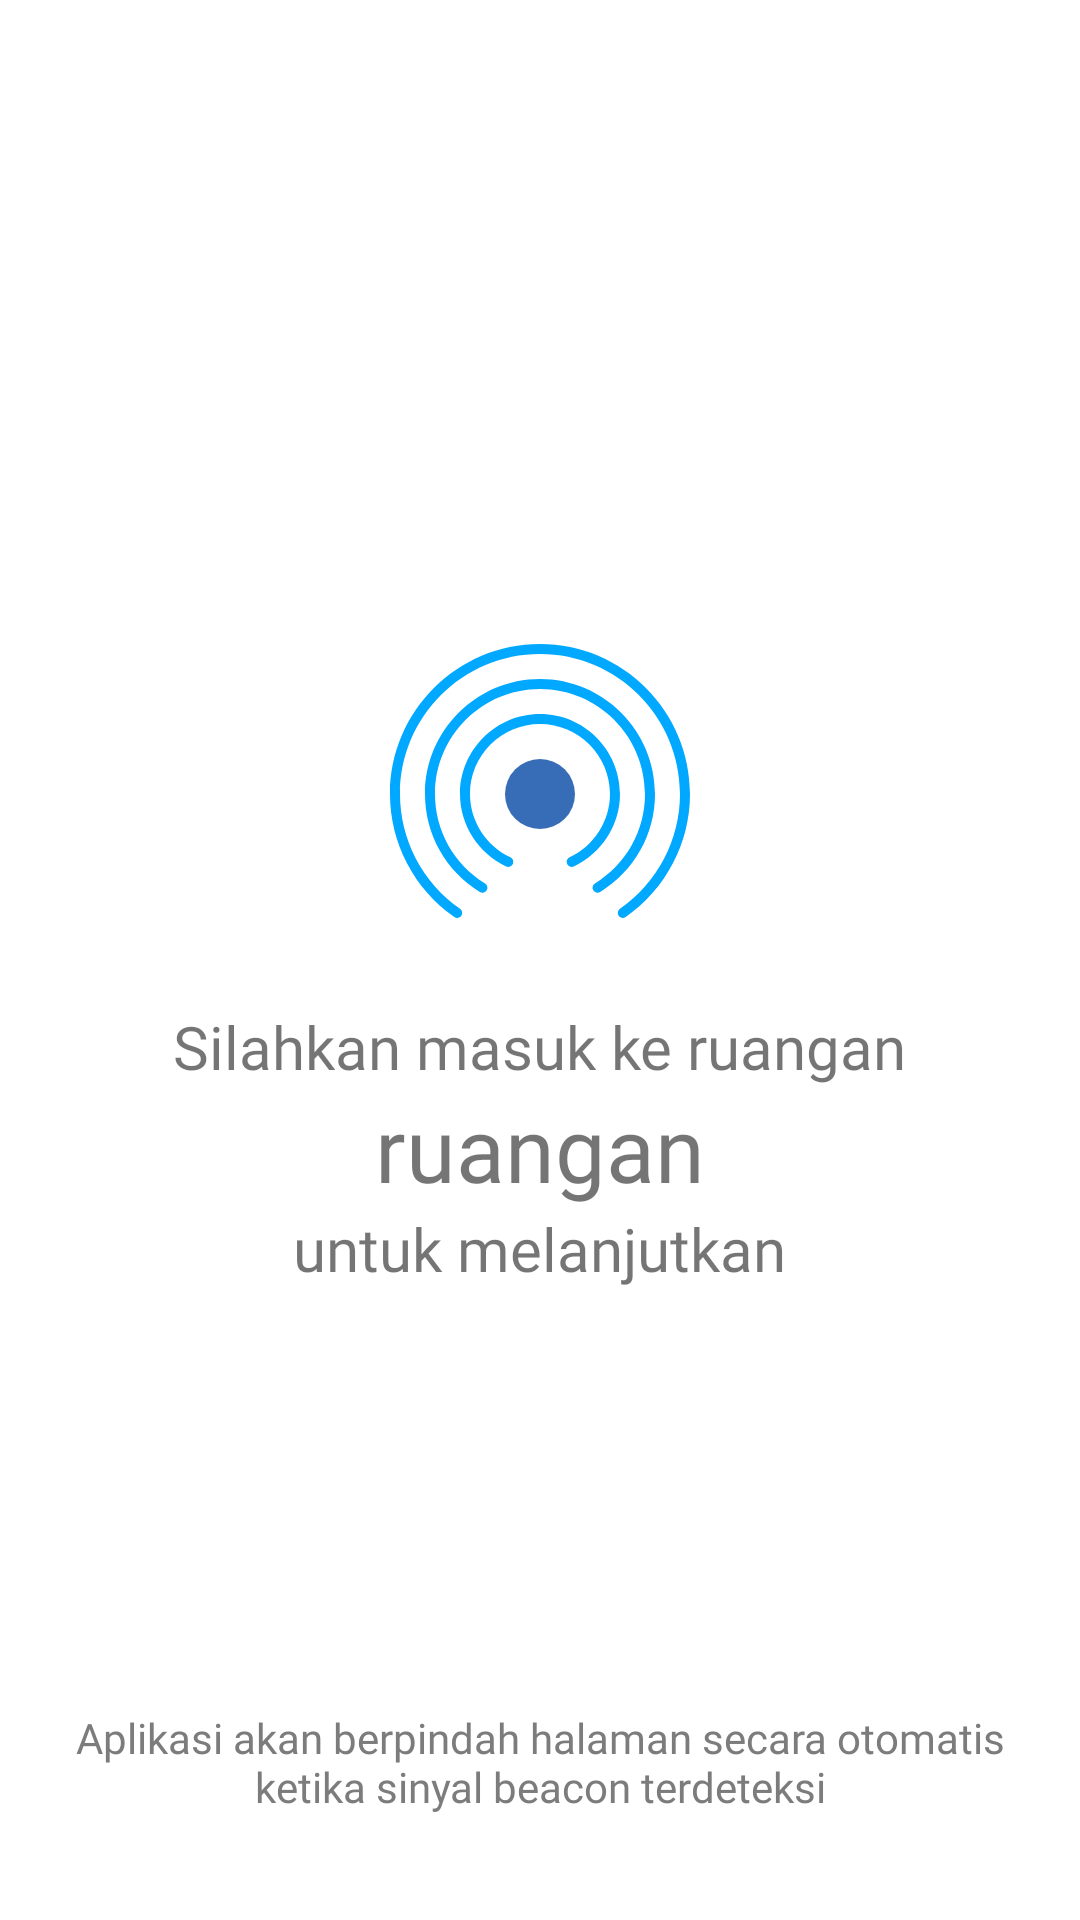

This screen was rendered from an Android layout file. Write that file and the resources it references.
<!-- AndroidManifest.xml: application theme AppTheme -->
<!-- res/layout/beacon_scanning_layout.xml -->
<?xml version="1.0" encoding="utf-8"?>
<RelativeLayout xmlns:android="http://schemas.android.com/apk/res/android"
              android:orientation="vertical"
              android:layout_width="match_parent"
              android:layout_height="match_parent">
    <LinearLayout android:orientation="vertical"
                  android:layout_centerInParent="true"
                  android:layout_width="wrap_content"
                  android:layout_height="wrap_content">
        <ImageView
                android:layout_gravity="center"
                android:src="@drawable/signal"
                android:layout_width="100dp"
                android:layout_height="100dp"/>
        <TextView
                android:layout_marginTop="25dp"
                android:id="@+id/info_text_1"
                android:textSize="20sp"
                android:fontFamily="@font/productsansmedium"
                android:text="Silahkan masuk ke ruangan"
                android:layout_width="wrap_content"
                android:layout_height="wrap_content"/>

        <TextView
                android:textSize="30sp"
                android:id="@+id/ruangan"
                android:layout_gravity="center"
                android:fontFamily="@font/productsansbold"
                android:text="ruangan"
                android:layout_width="wrap_content"
                android:layout_height="wrap_content"/>

        <TextView
                android:textSize="20sp"
                android:id="@+id/info_text_2"
                android:layout_gravity="center"
                android:fontFamily="@font/productsansmedium"
                android:text="untuk melanjutkan"
                android:layout_width="wrap_content"
                android:layout_height="wrap_content"/>
    </LinearLayout>

    <TextView
            android:textColor="#7c7c7c"
            android:layout_marginStart="25dp"
            android:layout_marginEnd="25dp"
            android:layout_marginBottom="35dp"
            android:layout_alignParentBottom="true"
            android:textAlignment="center"
            android:layout_width="wrap_content"
            android:layout_height="wrap_content"
            android:gravity="bottom"
            android:fontFamily="@font/productsanslight"
            android:text="Aplikasi akan berpindah halaman secara otomatis ketika sinyal beacon terdeteksi"
    />
</RelativeLayout>
<!-- resources referenced by this layout -->
<resources>
  <!-- drawable signal: vector/xml drawable (drawable, 2186 chars, omitted) -->
  <style name="AppTheme" parent="Theme.MaterialComponents.Light.NoActionBar">
          
          <item name="colorPrimary">@color/colorPrimary</item>
          <item name="colorPrimaryDark">@color/white</item>
          <item name="colorAccent">@color/colorAccent</item>
          <item name="android:windowLightStatusBar">true</item>
      </style>
  <color name="colorPrimary">#6b86ef</color>
  <color name="white">#FFFFFF</color>
  <color name="colorAccent">#D81B60</color>
</resources>
